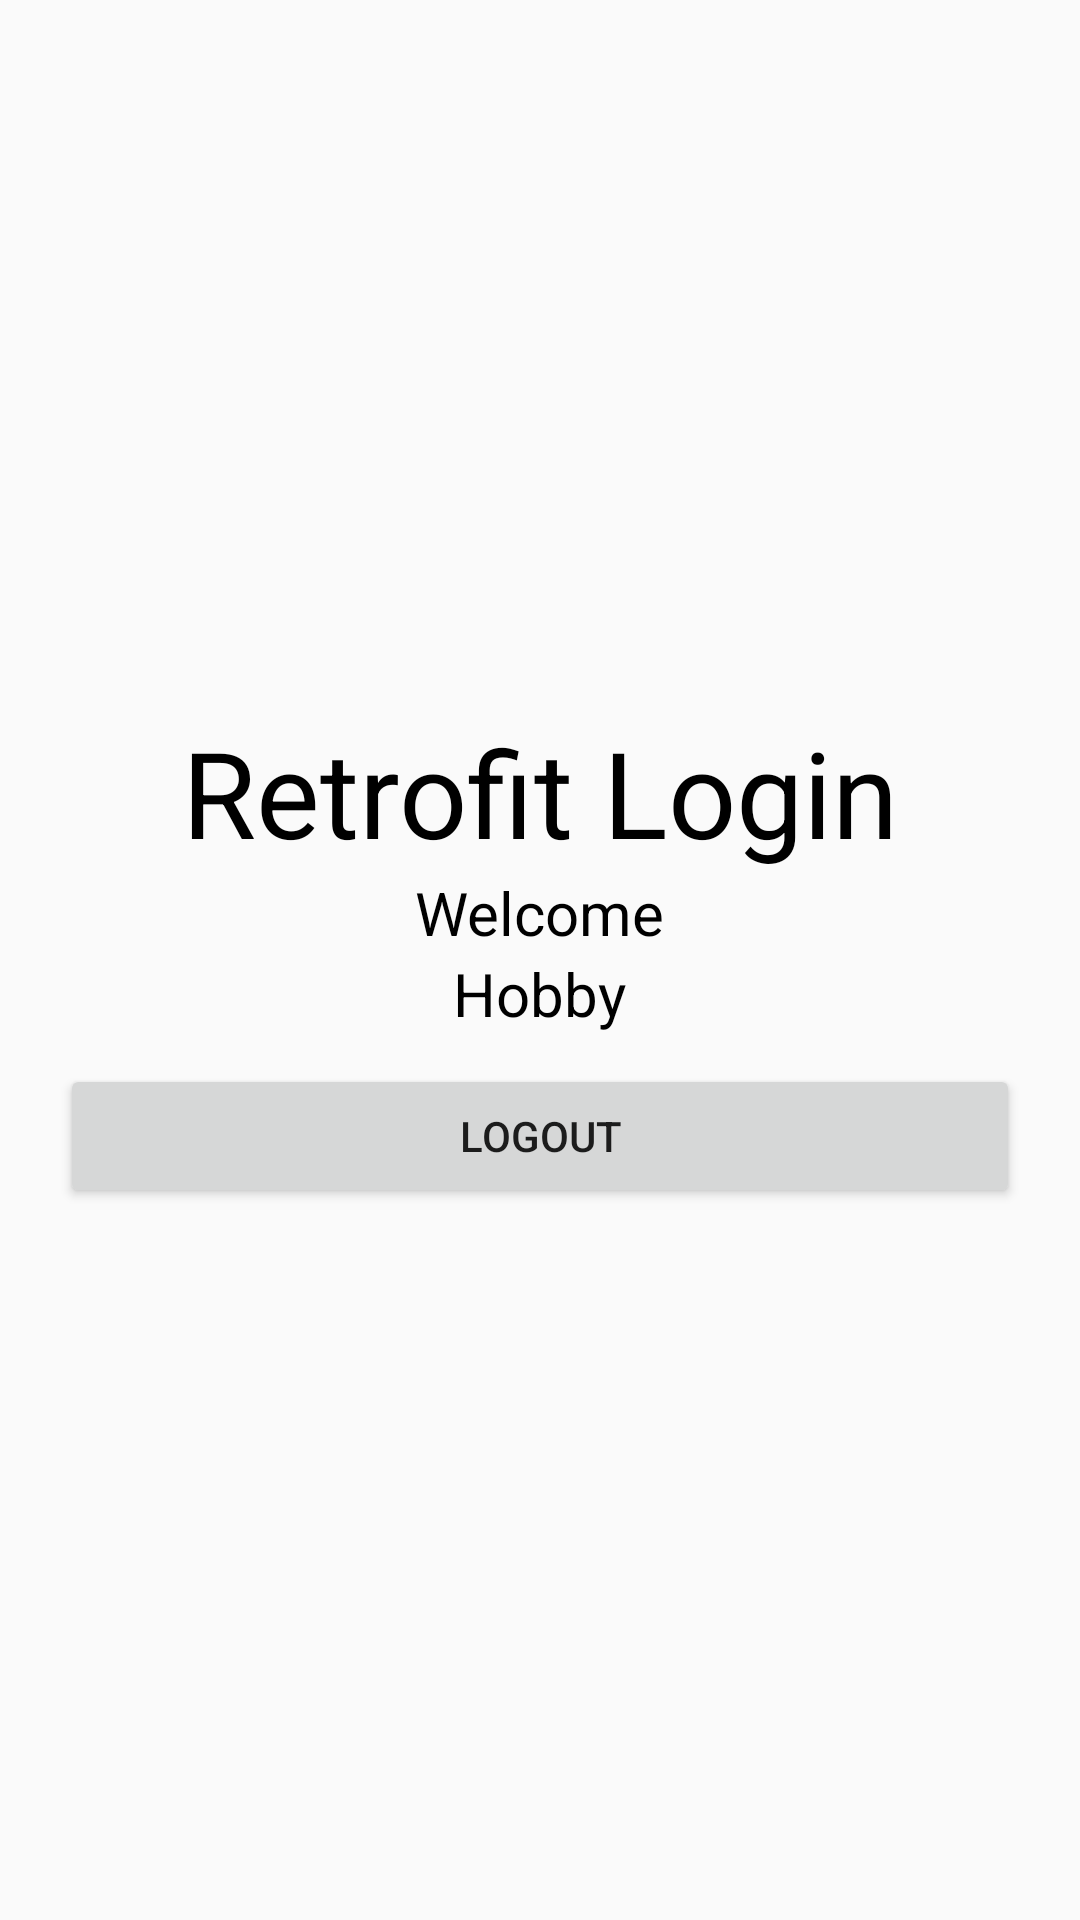

Write the Android layout XML for this screen, with the resource values it uses.
<!-- AndroidManifest.xml: application theme Theme.Login_demo -->
<!-- res/layout/activity_welcome.xml -->
<?xml version="1.0" encoding="utf-8"?>
<LinearLayout xmlns:android="http://schemas.android.com/apk/res/android"
    xmlns:app="http://schemas.android.com/apk/res-auto"
    xmlns:tools="http://schemas.android.com/tools"
    android:layout_width="match_parent"
    android:layout_height="match_parent"
    android:orientation="vertical"
    android:gravity="center">

    <TextView
        android:layout_width="wrap_content"
        android:layout_height="wrap_content"
        android:textSize="40sp"
        android:textColor="#000"
        android:text="Retrofit Login"/>

    <TextView
        android:layout_width="wrap_content"
        android:layout_height="wrap_content"
        android:textSize="20sp"
        android:textColor="#000"
        android:id="@+id/tvname"
        android:text="Welcome"/>
    <TextView
        android:layout_width="wrap_content"
        android:layout_height="wrap_content"
        android:textSize="20sp"
        android:textColor="#000"
        android:id="@+id/tvhobby"
        android:text="Hobby"/>
    <Button
        android:layout_width="match_parent"
        android:layout_height="wrap_content"
        android:id="@+id/btn"
        android:layout_marginLeft="20dp"
        android:layout_marginRight="20dp"
        android:layout_marginTop="10dp"
        android:text="Logout"/>


</LinearLayout>
<!-- resources referenced by this layout -->
<resources>
  <style name="Theme.Login_demo" parent="Theme.AppCompat.Light.DarkActionBar">
          
          <item name="colorPrimary">@color/purple_500</item>
          <item name="colorPrimaryDark">@color/purple_700</item>
          <item name="colorAccent">@color/teal_200</item>
          
      </style>
  <!-- not gathered from this repository: default colours our renderer supplied (Android Studio template values) -->
  <color name="purple_500">#FF6200EE</color>
  <color name="purple_700">#FF3700B3</color>
  <color name="teal_200">#FF03DAC5</color>
</resources>
